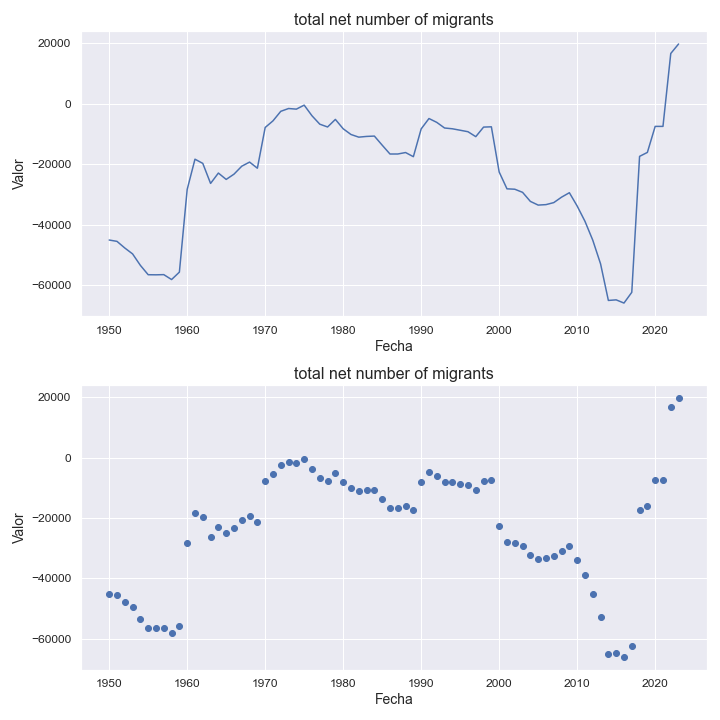

Data behind this chart, as committed beside it:
indicatorshortname, locationid, location, iso2, timeid, time, value
total net number of migrants, 630, puerto rico, pr, 1, 1950, -44979
total net number of migrants, 630, puerto rico, pr, 2, 1951, -45422
total net number of migrants, 630, puerto rico, pr, 3, 1952, -47614
total net number of migrants, 630, puerto rico, pr, 4, 1953, -49569
total net number of migrants, 630, puerto rico, pr, 5, 1954, -53360
total net number of migrants, 630, puerto rico, pr, 6, 1955, -56453
total net number of migrants, 630, puerto rico, pr, 7, 1956, -56484
total net number of migrants, 630, puerto rico, pr, 8, 1957, -56422
total net number of migrants, 630, puerto rico, pr, 9, 1958, -58048
total net number of migrants, 630, puerto rico, pr, 10, 1959, -55598
total net number of migrants, 630, puerto rico, pr, 11, 1960, -28261
total net number of migrants, 630, puerto rico, pr, 12, 1961, -18255
total net number of migrants, 630, puerto rico, pr, 13, 1962, -19639
total net number of migrants, 630, puerto rico, pr, 14, 1963, -26268
total net number of migrants, 630, puerto rico, pr, 15, 1964, -22835
total net number of migrants, 630, puerto rico, pr, 16, 1965, -24941
total net number of migrants, 630, puerto rico, pr, 17, 1966, -23205
total net number of migrants, 630, puerto rico, pr, 18, 1967, -20570
total net number of migrants, 630, puerto rico, pr, 19, 1968, -19212
total net number of migrants, 630, puerto rico, pr, 20, 1969, -21238
total net number of migrants, 630, puerto rico, pr, 21, 1970, -7771
total net number of migrants, 630, puerto rico, pr, 22, 1971, -5579
total net number of migrants, 630, puerto rico, pr, 23, 1972, -2422
total net number of migrants, 630, puerto rico, pr, 24, 1973, -1499
total net number of migrants, 630, puerto rico, pr, 25, 1974, -1701
total net number of migrants, 630, puerto rico, pr, 26, 1975, -383.0
total net number of migrants, 630, puerto rico, pr, 27, 1976, -3895
total net number of migrants, 630, puerto rico, pr, 28, 1977, -6679
total net number of migrants, 630, puerto rico, pr, 29, 1978, -7604
total net number of migrants, 630, puerto rico, pr, 30, 1979, -5099
total net number of migrants, 630, puerto rico, pr, 31, 1980, -8196
total net number of migrants, 630, puerto rico, pr, 32, 1981, -10088
total net number of migrants, 630, puerto rico, pr, 33, 1982, -10967
total net number of migrants, 630, puerto rico, pr, 34, 1983, -10727
total net number of migrants, 630, puerto rico, pr, 35, 1984, -10612
total net number of migrants, 630, puerto rico, pr, 36, 1985, -13613
total net number of migrants, 630, puerto rico, pr, 37, 1986, -16541
total net number of migrants, 630, puerto rico, pr, 38, 1987, -16537
total net number of migrants, 630, puerto rico, pr, 39, 1988, -16055
total net number of migrants, 630, puerto rico, pr, 40, 1989, -17424
total net number of migrants, 630, puerto rico, pr, 41, 1990, -8238
total net number of migrants, 630, puerto rico, pr, 42, 1991, -4808
total net number of migrants, 630, puerto rico, pr, 43, 1992, -6082
total net number of migrants, 630, puerto rico, pr, 44, 1993, -7941
total net number of migrants, 630, puerto rico, pr, 45, 1994, -8199
total net number of migrants, 630, puerto rico, pr, 46, 1995, -8680
total net number of migrants, 630, puerto rico, pr, 47, 1996, -9170
total net number of migrants, 630, puerto rico, pr, 48, 1997, -10803
total net number of migrants, 630, puerto rico, pr, 49, 1998, -7644
total net number of migrants, 630, puerto rico, pr, 50, 1999, -7546
total net number of migrants, 630, puerto rico, pr, 51, 2000, -22489
total net number of migrants, 630, puerto rico, pr, 52, 2001, -28052
total net number of migrants, 630, puerto rico, pr, 53, 2002, -28183
total net number of migrants, 630, puerto rico, pr, 54, 2003, -29216
total net number of migrants, 630, puerto rico, pr, 55, 2004, -32210
total net number of migrants, 630, puerto rico, pr, 56, 2005, -33430
total net number of migrants, 630, puerto rico, pr, 57, 2006, -33275
total net number of migrants, 630, puerto rico, pr, 58, 2007, -32608
total net number of migrants, 630, puerto rico, pr, 59, 2008, -30804
total net number of migrants, 630, puerto rico, pr, 60, 2009, -29338
... 14 more rows
